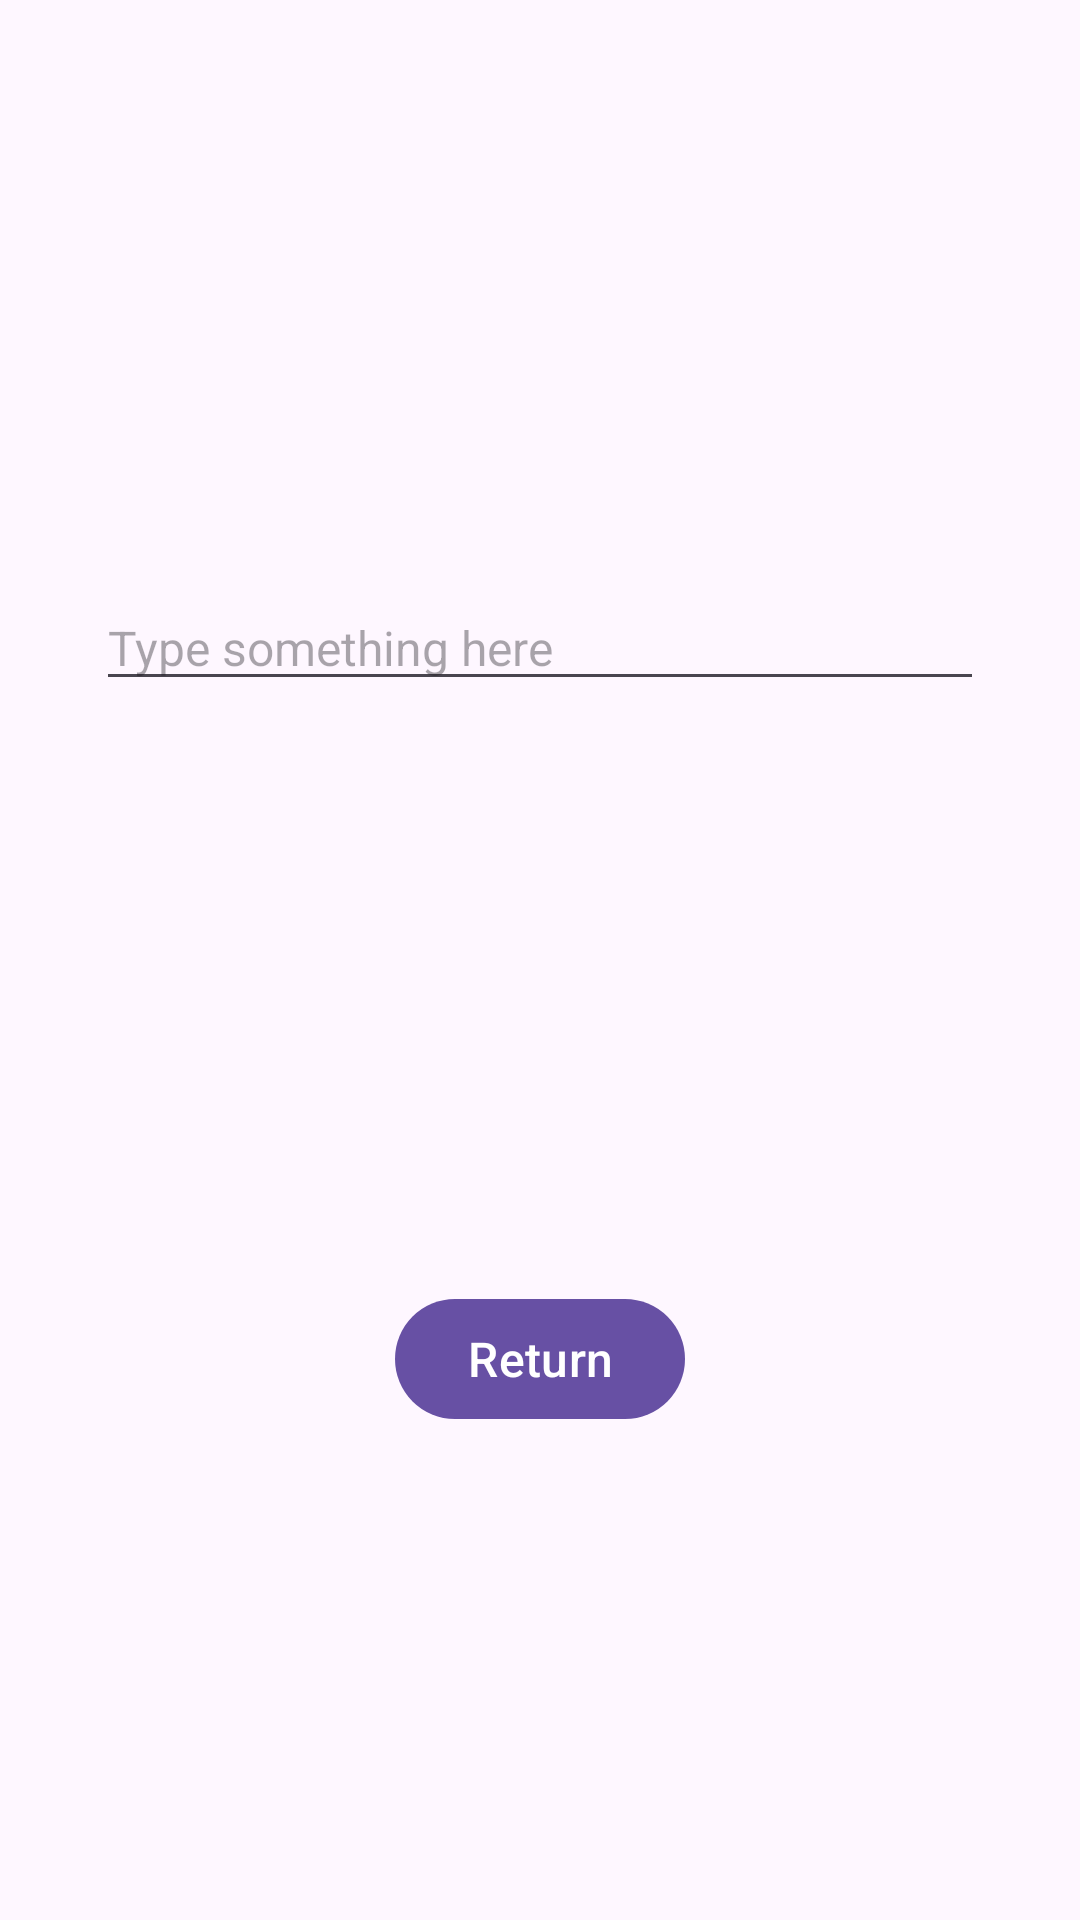

The Android layout XML behind this screen, and the referenced resources:
<!-- AndroidManifest.xml: application theme Theme.ITSchoolLab -->
<!-- res/layout/fragment_edit.xml -->
<?xml version="1.0" encoding="utf-8"?>
<androidx.constraintlayout.widget.ConstraintLayout xmlns:android="http://schemas.android.com/apk/res/android"
    xmlns:app="http://schemas.android.com/apk/res-auto"
    xmlns:tools="http://schemas.android.com/tools"
    android:layout_width="match_parent"
    android:layout_height="match_parent"
    tools:context=".EditFragment">

    <com.google.android.material.textfield.TextInputEditText
        android:id="@+id/value_et"
        android:layout_width="0dp"
        android:layout_height="wrap_content"

        android:layout_margin="32dp"
        android:hint="@string/type_something_here"

        android:textSize="16sp"
        app:layout_constraintEnd_toEndOf="parent"
        app:layout_constraintStart_toStartOf="parent"
        app:layout_constraintTop_toTopOf="parent"
        app:layout_constraintBottom_toTopOf="@id/return_btn" />

    <com.google.android.material.button.MaterialButton
        android:id="@+id/return_btn"
        android:layout_width="wrap_content"
        android:layout_height="wrap_content"

        android:text="@string/return_text"
        android:textSize="16sp"
        app:layout_constraintBottom_toBottomOf="parent"
        app:layout_constraintEnd_toEndOf="parent"
        app:layout_constraintStart_toStartOf="parent"
        app:layout_constraintTop_toBottomOf="@+id/value_et" />




</androidx.constraintlayout.widget.ConstraintLayout>
<!-- resources referenced by this layout -->
<resources>
  <string name="return_text">Return</string>
  <string name="type_something_here">Type something here</string>
  <style name="Theme.ITSchoolLab" parent="Base.Theme.ITSchoolLab" />
  <style name="Base.Theme.ITSchoolLab" parent="Theme.Material3.DayNight.NoActionBar">
          
          
      </style>
</resources>
